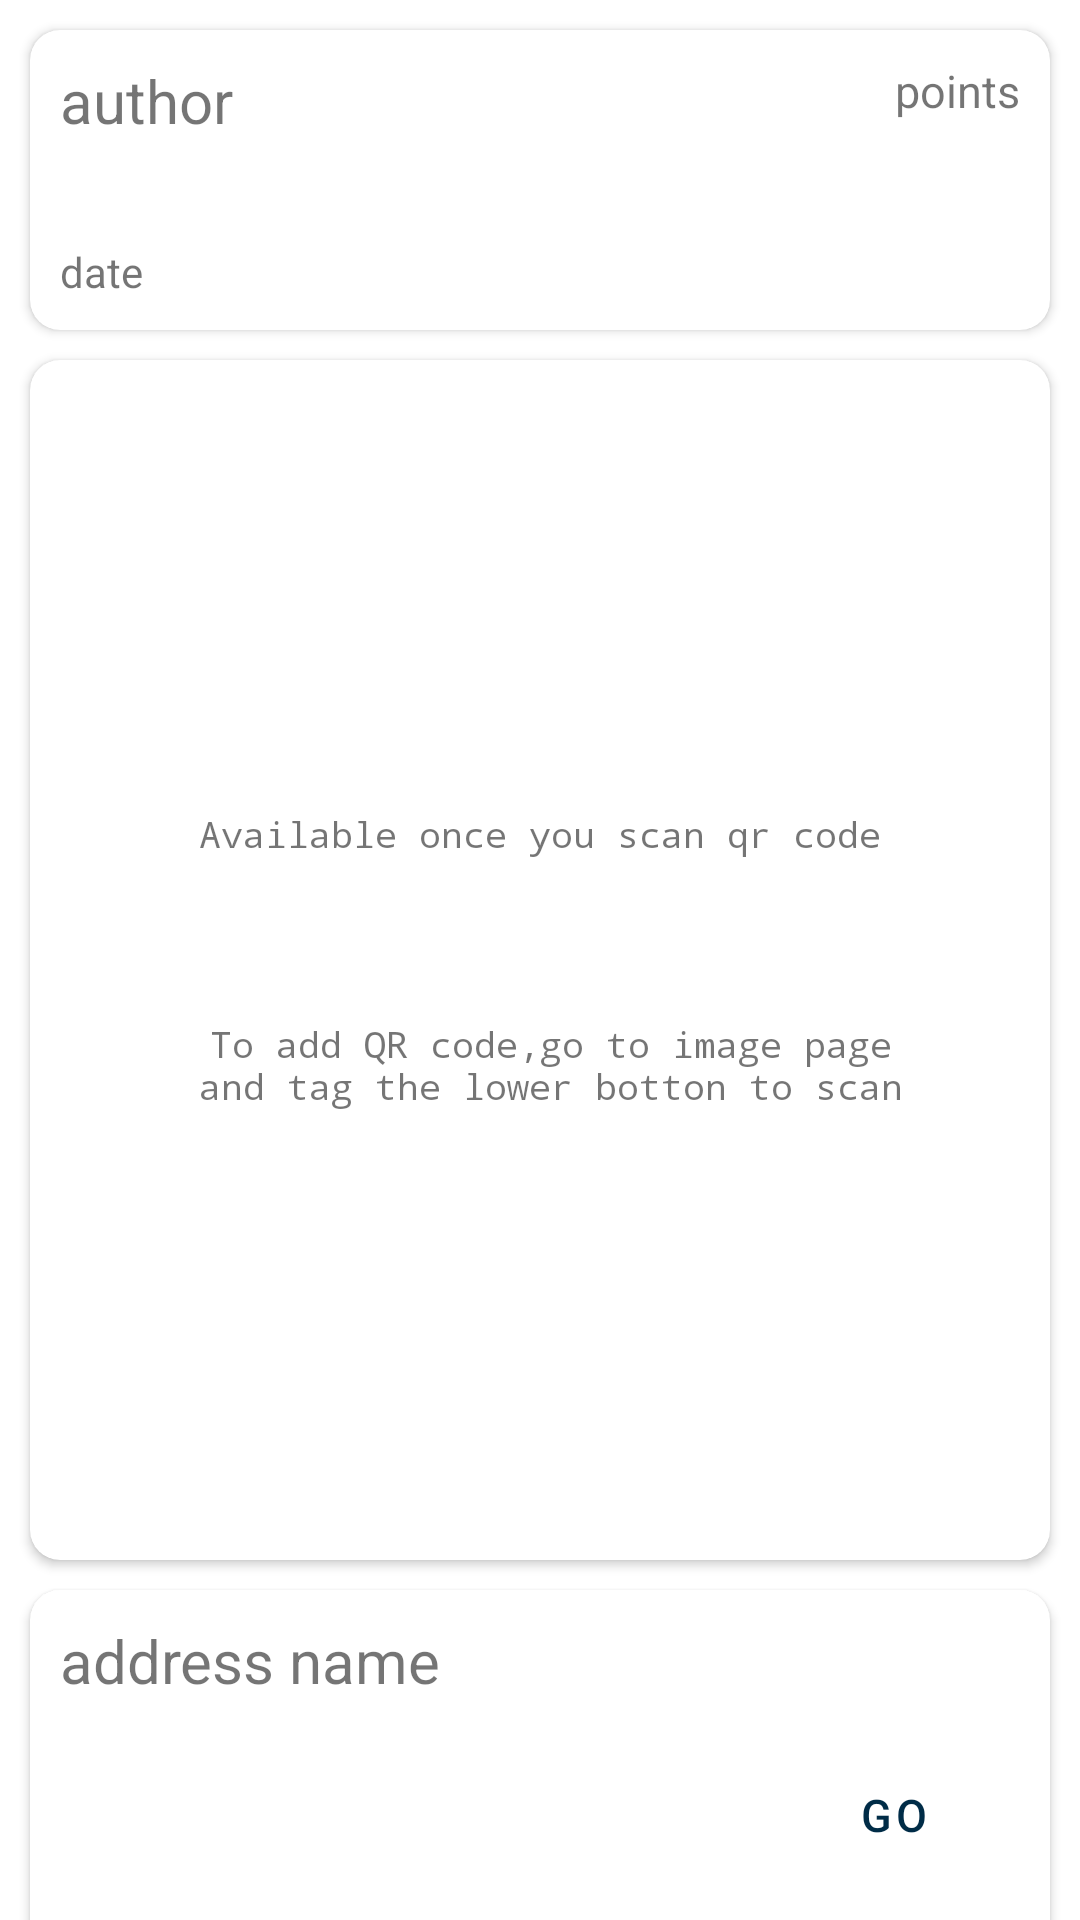

Android layout source for this screen:
<!-- AndroidManifest.xml: application theme Theme.SufferQR -->
<!-- res/layout/fragment_q_r_quick_view_general.xml -->
<?xml version="1.0" encoding="utf-8"?>
<androidx.core.widget.NestedScrollView xmlns:android="http://schemas.android.com/apk/res/android"
    xmlns:app="http://schemas.android.com/apk/res-auto"
    xmlns:tools="http://schemas.android.com/tools"
    android:layout_width="match_parent"
    android:layout_height="match_parent"
    android:overScrollMode="never"
    app:layout_behavior="@string/appbar_scrolling_view_behavior"
    tools:context=".ui.main.QRQuickViewGeneralFragment">

    
    <androidx.constraintlayout.widget.ConstraintLayout
        android:layout_width="match_parent"
        android:layout_height="1000dp">

        <androidx.cardview.widget.CardView
            android:id="@+id/fragment_q_r_quick_view_general_cardView"
            android:layout_width="match_parent"
            android:layout_height="100dp"
            android:clickable="true"
            app:layout_constraintEnd_toEndOf="parent"
            app:layout_constraintStart_toStartOf="parent"
            app:layout_constraintTop_toTopOf="parent"
            android:layout_marginStart="10sp"
            android:layout_marginEnd="10sp"
            android:layout_marginTop="10sp"
            app:cardCornerRadius="10sp"
            app:cardMaxElevation="5sp"
            >

            <androidx.constraintlayout.widget.ConstraintLayout
                android:layout_width="match_parent"
                android:layout_height="match_parent">

                <TextView
                    android:id="@+id/fragment_q_r_quick_view_general_author"
                    android:layout_width="wrap_content"
                    android:layout_height="wrap_content"
                    android:text="author"
                    android:textSize="20dp"
                    app:layout_constraintStart_toStartOf="parent"
                    app:layout_constraintTop_toTopOf="parent"
                    android:layout_marginStart="10sp"
                    android:layout_marginTop="10sp"
                    />

                <TextView
                    android:id="@+id/fragment_q_r_quick_view_general_date"
                    android:layout_width="wrap_content"
                    android:layout_height="wrap_content"
                    android:text="date"
                    android:layout_marginStart="10sp"
                    android:layout_marginBottom="10sp"
                    app:layout_constraintBottom_toBottomOf="parent"
                    app:layout_constraintStart_toStartOf="parent" />

                <TextView
                    android:id="@+id/fragment_q_r_quick_view_general_points"
                    android:layout_width="wrap_content"
                    android:layout_height="wrap_content"
                    android:layout_marginEnd="10sp"
                    android:layout_marginTop="10sp"
                    android:text="@string/points"
                    android:textSize="15dp"
                    app:layout_constraintEnd_toEndOf="parent"
                    app:layout_constraintTop_toTopOf="parent" />

            </androidx.constraintlayout.widget.ConstraintLayout>

        </androidx.cardview.widget.CardView>

        <androidx.cardview.widget.CardView
            android:id="@+id/fragment_q_r_quick_view_general_visual_cardView"
            android:layout_width="match_parent"
            android:layout_height="400dp"
            app:layout_constraintTop_toBottomOf="@+id/fragment_q_r_quick_view_general_cardView"
            android:layout_marginStart="10sp"
            android:layout_marginEnd="10sp"
            android:layout_marginTop="10sp"
            android:layout_marginBottom="10sp"
            app:cardCornerRadius="10sp"
            app:cardMaxElevation="5sp">

            <TextView
                android:id="@+id/fragment_q_r_quick_view_general_general_visual_text"
                android:layout_width="match_parent"
                android:layout_height="match_parent"
                android:text="@string/qr_detail_general_visual_text_startup_msg"
                android:typeface="monospace"
                android:textSize="12sp"
                android:gravity="center"
            />
        </androidx.cardview.widget.CardView>

        <androidx.cardview.widget.CardView
            android:id="@+id/fragment_q_r_quick_view_general_location_info_cardView"
            android:layout_width="match_parent"
            android:layout_height="150dp"
            app:layout_constraintEnd_toEndOf="parent"
            app:layout_constraintStart_toStartOf="parent"
            android:layout_marginStart="10sp"
            android:layout_marginEnd="10sp"
            android:layout_marginTop="10sp"
            android:layout_marginBottom="10sp"
            app:cardCornerRadius="10sp"
            app:layout_constraintTop_toBottomOf="@+id/fragment_q_r_quick_view_general_visual_cardView">

            <androidx.constraintlayout.widget.ConstraintLayout
                android:layout_width="match_parent"
                android:layout_height="match_parent"
                >

                <TextView
                    android:id="@+id/fragment_q_r_quick_view_general_location_address_name"
                    android:layout_width="250sp"
                    android:layout_height="wrap_content"
                    android:text="address name"
                    android:textSize="20dp"
                    app:layout_constraintStart_toStartOf="parent"
                    app:layout_constraintTop_toTopOf="parent"
                    android:layout_marginStart="10sp"
                    android:layout_marginTop="10sp"
                    />

                <TextView
                    android:id="@+id/fragment_q_r_quick_view_general_location_address"
                    android:layout_width="match_parent"
                    android:layout_height="wrap_content"
                    android:text="address"
                    android:textSize="10sp"
                    android:layout_marginStart="10sp"
                    android:layout_marginEnd="170sp"
                    android:layout_marginBottom="20sp"
                    app:layout_constraintBottom_toBottomOf="parent"
                    app:layout_constraintStart_toStartOf="parent" />

                <Button
                    android:id="@+id/fragment_q_r_quick_view_general_go_elevatedButton"
                    style="?attr/materialButtonOutlinedStyle"
                    android:layout_width="70sp"
                    android:layout_height="70sp"
                    android:text="GO"
                    android:textSize="15sp"
                    app:layout_constraintBottom_toBottomOf="parent"
                    app:layout_constraintEnd_toEndOf="parent"
                    app:layout_constraintTop_toTopOf="parent"
                    android:layout_marginEnd="17sp"/>


            </androidx.constraintlayout.widget.ConstraintLayout>

        </androidx.cardview.widget.CardView>

        <androidx.cardview.widget.CardView
            android:id="@+id/fragment_q_r_quick_view_general_location_map_cardView"
            android:layout_width="match_parent"
            android:layout_height="400dp"
            android:layout_marginStart="10sp"
            android:layout_marginTop="10sp"
            android:layout_marginEnd="10sp"
            android:layout_marginBottom="27sp"
            app:cardCornerRadius="10sp"
            app:layout_constraintEnd_toEndOf="parent"
            app:layout_constraintStart_toStartOf="parent"
            app:layout_constraintBottom_toBottomOf="parent"
            app:layout_constraintTop_toBottomOf="@+id/fragment_q_r_quick_view_general_location_info_cardView">

            <com.mapbox.mapboxsdk.maps.MapView
                android:id="@+id/fragment_q_r_quick_view_general_content_map_view"
                android:layout_width="match_parent"
                android:layout_height="match_parent"
                />


        </androidx.cardview.widget.CardView>





    </androidx.constraintlayout.widget.ConstraintLayout>


</androidx.core.widget.NestedScrollView>
<!-- resources referenced by this layout -->
<resources>
  <string name="points">points</string>
  <string name="qr_detail_general_visual_text_startup_msg">Available once you scan qr code\n\n\n\n\n To add QR code,go to image page\n and tag the lower botton to scan</string>
  <style name="Theme.SufferQR" parent="Theme.MaterialComponents.DayNight.NoActionBar">
          
          <item name="colorPrimary">@color/app_main_blue</item>
          <item name="colorPrimaryVariant">@color/sys_main_blue</item>
          <item name="colorOnPrimary">@color/white</item>
          
          <item name="colorSecondary">@color/teal_200</item>
          <item name="colorSecondaryVariant">@color/teal_700</item>
          <item name="colorOnSecondary">@color/black</item>
          
          <item name="android:statusBarColor">?attr/colorPrimaryVariant</item>
          
      </style>
  <color name="app_main_blue">#002C47</color>
  <color name="sys_main_blue">#002C47</color>
  <color name="white">#FFFFFFFF</color>
  <color name="teal_200">#FF03DAC5</color>
  <color name="teal_700">#FF018786</color>
  <color name="black">#FF000000</color>
</resources>
